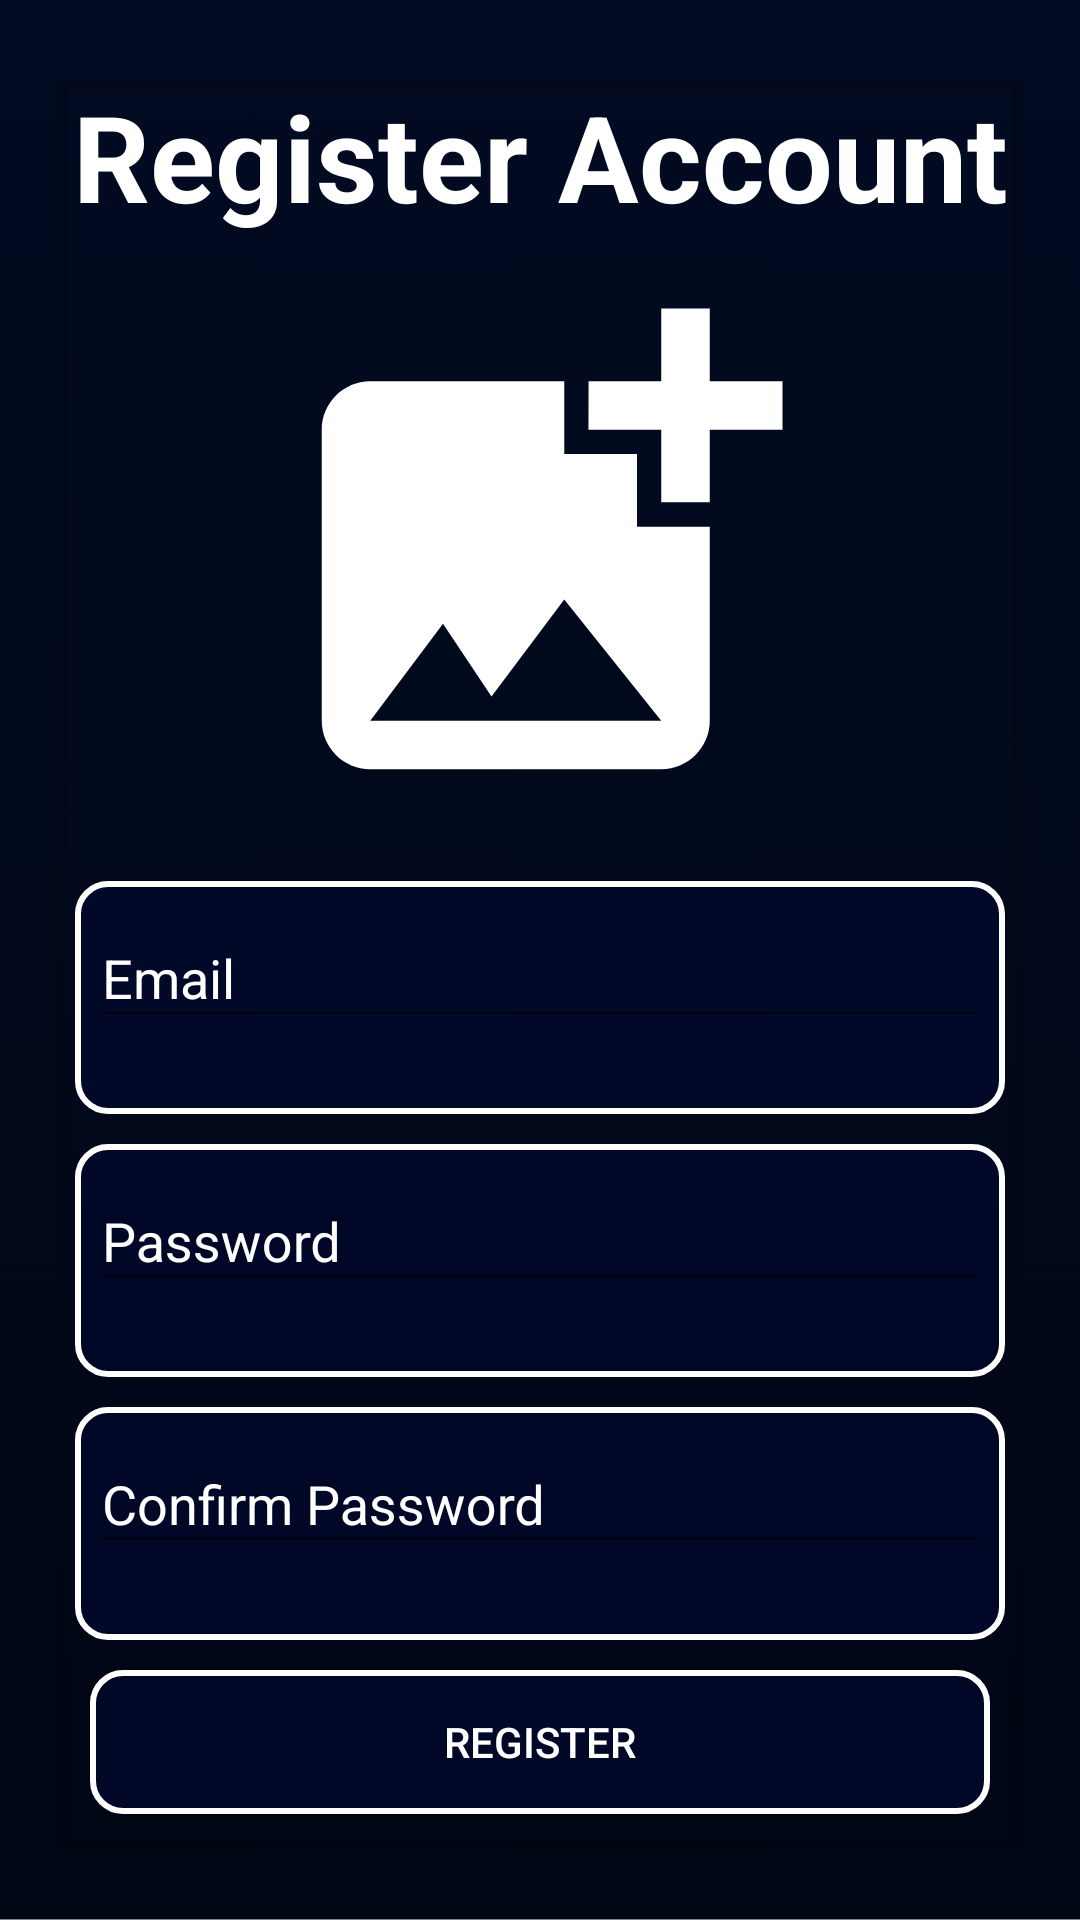

Produce the Android XML layout that renders to this screen, including the resource entries it uses.
<!-- AndroidManifest.xml: application theme Theme.AppCompat.Light.NoActionBar -->
<!-- res/layout/fragment_register.xml -->
<?xml version="1.0" encoding="utf-8"?>
<RelativeLayout xmlns:android="http://schemas.android.com/apk/res/android"
    xmlns:tools="http://schemas.android.com/tools"
    android:layout_width="match_parent"
    android:layout_height="match_parent"
    xmlns:app="http://schemas.android.com/apk/res-auto"
    android:background="@drawable/movie_app_background"
    android:orientation="vertical"
    tools:context=".Fragments.RegisterFragment">

    <androidx.cardview.widget.CardView
        android:layout_width="400dp"
        android:layout_height="wrap_content"
        android:layout_centerInParent="true"
        android:layout_margin="20dp"
        app:cardBackgroundColor="#00FFFFFF">

        <LinearLayout
            android:layout_width="match_parent"
            android:layout_height="match_parent"
            android:orientation="vertical">

            <TextView
                android:layout_width="match_parent"
                android:layout_height="wrap_content"
                android:text="@string/register_account"
                android:textColor="@color/white"
                android:gravity="center"
                android:textSize="40sp"
                android:textStyle="bold"/>

            <ImageView
                android:id="@+id/registerUploadImage"
                android:layout_width="200dp"
                android:layout_height="200dp"
                android:layout_gravity="center_horizontal"
                android:clickable="true"
                android:contentDescription="@string/profile_image"
                android:focusable="true"
                android:padding="3dp"
                android:layout_margin="5dp"
                android:src="@drawable/baseline_add_photo_alternate_24" />

            <com.google.android.material.textfield.TextInputLayout
                android:layout_width="match_parent"
                android:layout_height="wrap_content"
                android:hint="@string/email"
                android:background="@drawable/button_background"
                android:textColorHint="@color/white"
                app:errorEnabled="true"
                android:layout_margin="5dp">

                <com.google.android.material.textfield.TextInputEditText
                    android:id="@+id/registerEmail"
                    android:layout_width="match_parent"
                    android:layout_height="match_parent"
                    android:layout_margin="5dp"
                    android:inputType="textEmailAddress"
                    android:textColor="@color/white" />
            </com.google.android.material.textfield.TextInputLayout>

            <com.google.android.material.textfield.TextInputLayout
                android:layout_width="match_parent"
                android:layout_height="wrap_content"
                android:hint="@string/password"
                android:background="@drawable/button_background"
                app:errorEnabled="true"
                android:textColorHint="@color/white"
                android:layout_margin="5dp">

                <com.google.android.material.textfield.TextInputEditText
                    android:id="@+id/registerPassword"
                    android:layout_width="match_parent"
                    android:layout_height="match_parent"
                    android:layout_margin="5dp"
                    android:inputType="textPassword"
                    android:textColor="@color/white" />
            </com.google.android.material.textfield.TextInputLayout>

            <com.google.android.material.textfield.TextInputLayout
                android:layout_width="match_parent"
                android:layout_height="wrap_content"
                android:hint="@string/confirm_password"
                android:background="@drawable/button_background"
                app:errorEnabled="true"
                android:textColorHint="@color/white"
                android:layout_margin="5dp">

                <com.google.android.material.textfield.TextInputEditText
                    android:id="@+id/registerPasswordConfirm"
                    android:layout_width="match_parent"
                    android:layout_height="match_parent"
                    android:layout_margin="5dp"
                    android:inputType="textPassword"
                    android:textColor="@color/white" />
            </com.google.android.material.textfield.TextInputLayout>

            <Button
                android:id="@+id/registerRegisterBTN"
                android:layout_width="match_parent"
                android:layout_height="wrap_content"
                android:layout_marginLeft="10dp"
                android:layout_marginTop="5dp"
                android:layout_marginRight="10dp"
                android:layout_marginBottom="10dp"
                android:background="@drawable/button_background"
                android:textColor="@color/white"
                android:text="@string/register" />
        </LinearLayout>

    </androidx.cardview.widget.CardView>

</RelativeLayout>
<!-- resources referenced by this layout -->
<resources>
  <!-- drawable baseline_add_photo_alternate_24 (drawable) -->
  <vector xmlns:android="http://schemas.android.com/apk/res/android" android:height="50dp" android:tint="#FFFFFF" android:viewportHeight="24" android:viewportWidth="24" android:width="50dp">
  
      <path android:fillColor="@android:color/white" android:pathData="M19,7v2.99s-1.99,0.01 -2,0L17,7h-3s0.01,-1.99 0,-2h3L17,2h2v3h3v2h-3zM16,11L16,8h-3L13,5L5,5c-1.1,0 -2,0.9 -2,2v12c0,1.1 0.9,2 2,2h12c1.1,0 2,-0.9 2,-2v-8h-3zM5,19l3,-4 2,3 3,-4 4,5L5,19z"/>
  
  </vector>
  <!-- drawable button_background (drawable) -->
  <shape xmlns:android="http://schemas.android.com/apk/res/android"
      android:shape="rectangle">
      <solid android:color="#95030933" />
      <stroke android:width="2dp"
              android:color="@color/white"/>
      <corners android:radius="10dp" />
  </shape>
  <!-- drawable movie_app_background: png bitmap (drawable, 36137 bytes) -->
  <string name="confirm_password">Confirm Password</string>
  <string name="email">Email</string>
  <string name="password">Password</string>
  <string name="profile_image">Profile Image</string>
  <string name="register">Register</string>
  <string name="register_account">Register Account</string>
  <!-- not gathered from this repository: default colours our renderer supplied (Android Studio template values) -->
  <color name="white">#FFFFFFFF</color>
</resources>
